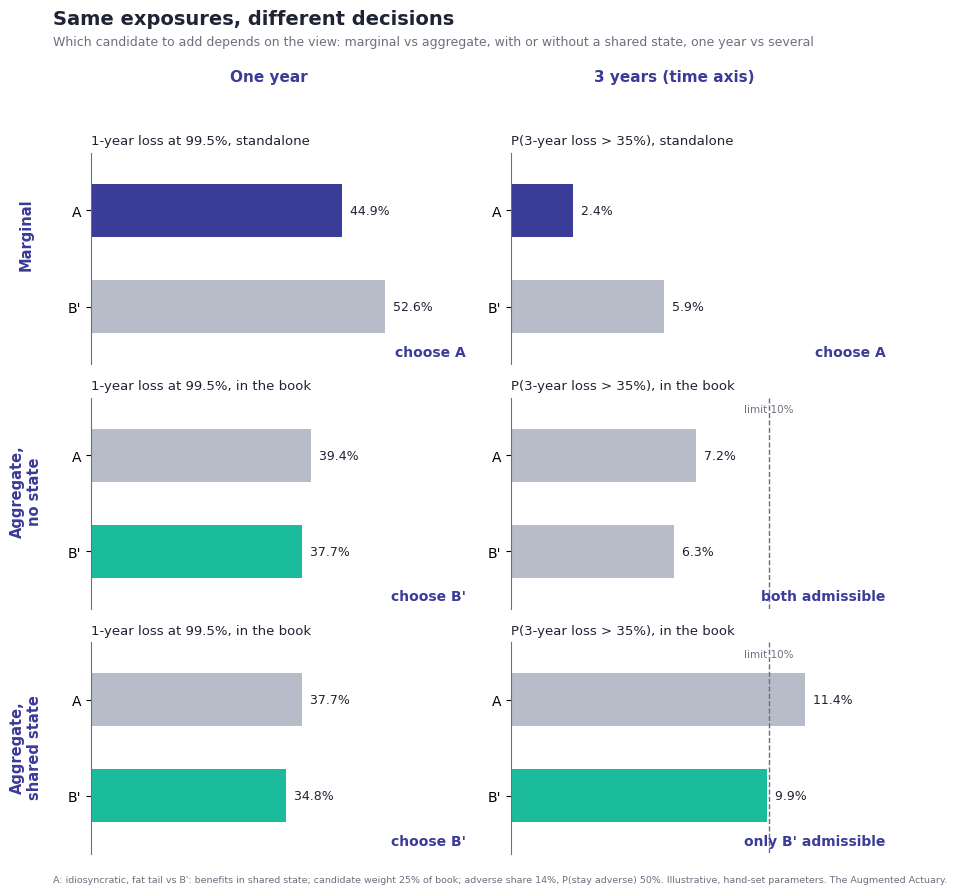
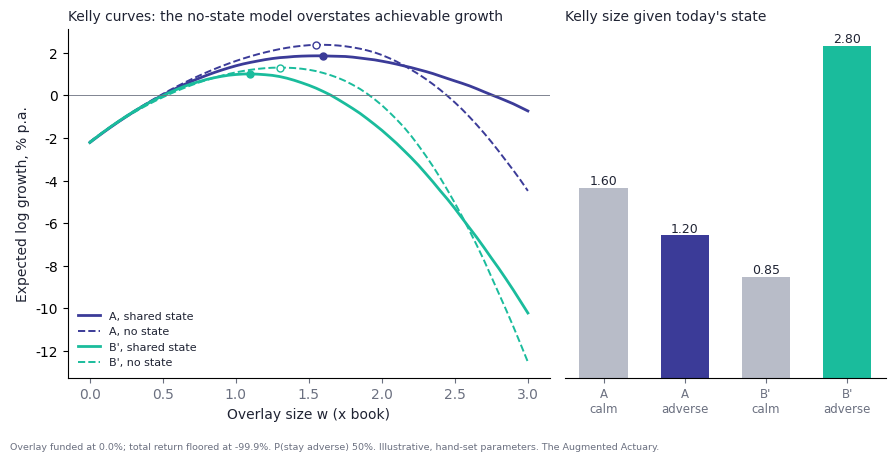

Source code (Python) for these figures, in order:
#!/usr/bin/env python3
"""
Decision matrix: marginal vs aggregate  x  one-year vs multi-year.

Two candidate exposures are added to an existing book that loads on a shared
Markov regime ("adverse state"):
  A  : fat-tailed, idiosyncratic (independent of the shared state)
  B' : benefits in the shared adverse state (e.g. health care / services /
       insurers for a pension fund exposed to longevity)

A no-state benchmark (multivariate normal with the same means, vols and
correlations, iid across years) shows what a conventional model would decide.

The script simulates annual returns, evaluates the views, writes a results CSV
and draws a 2x2 figure.  All parameters and branding live in CONFIG below and
can be overridden with a JSON file:  python decision_matrix.py --config my.json

Requires: numpy, matplotlib  (pip install numpy matplotlib)
"""
from __future__ import annotations

import argparse
import copy
import csv
import json
from pathlib import Path

import numpy as np
import matplotlib
matplotlib.use("Agg")
import matplotlib.pyplot as plt
from matplotlib import font_manager

# =============================================================================
# CONFIG  -- edit here or override via --config JSON (same nested keys)
# =============================================================================
CONFIG = {
    "simulation": {
        "n_paths": 600_000,
        "horizon_years": 3,
        "seed": 11,
    },
    # Shared Markov chain: long-run share of adverse state and its persistence
    "regime": {
        "adverse_share": 0.12 / 0.87,     # stationary probability of adverse state
        "adverse_stay": 0.50,             # P(adverse -> adverse); 0.25 = base, 0.50 = sticky
    },
    # Existing book: normal returns per state (% p.a.)
    "book": {
        "calm":    {"mu": 5.0,   "sigma": 15.0},
        "adverse": {"mu": -32.5, "sigma": 8.0},   # = 5% - 2.5 x 15%
    },
    # Candidate A: idiosyncratic Student-t, rescaled to target mean / sd
    "candidate_A": {
        "label": "A: idiosyncratic, fat tail",
        "df": 3,
        "mu": 5.0,
        "sigma": 15.0,
    },
    # Candidate B': loading on the shared state (positive = gains in adverse state)
    "candidate_B": {
        "label": "B': benefits in shared state",
        "df": 4,                  # fat own noise
        "state_loading": 1.16,    # shift (in noise sd) between adverse and calm state
        "noise_adverse": 0.8,     # relative noise sd in adverse state
        "mu": 4.0,
        "sigma": 18.0,
    },
    "decision": {
        "weight": 0.25,           # candidate size relative to the book
        "quantile": 0.995,        # one-year loss quantile
        "loss_threshold": -35.0,  # multi-year cumulative loss threshold in %
        "limit_prob": 0.10,       # admissibility limit for P(cum loss < threshold)
    },
    # Kelly sizing: overlay of w x candidate on top of the (fixed) book,
    # funded at rf; maximise expected log growth of the total
    "kelly": {
        "w_max": 3.0,
        "w_step": 0.05,
        "rf": 0.0,                # funding rate of the overlay in % p.a.
        "loss_floor": -99.9,      # total annual return floored here (limited liability)
        "figure": "kelly_sizing.png",
    },
    # Branding -- replace with your exact brand values
    "branding": {
        "font_family": "Carlito",            # falls back to DejaVu Sans if missing
        "font_file": None,                   # optional path to a .ttf to register
        "primary": "#3B3B98",                # indigo
        "accent": "#1ABC9C",                 # turquoise
        "neutral": "#B8BCC8",
        "text": "#1F2333",
        "muted": "#6B7080",
        "background": "#FFFFFF",
        "title": "Same exposures, different decisions",
        "subtitle": "Which candidate to add depends on the view: marginal vs aggregate, with or without a shared state, one year vs several",
        "footer": "Illustrative, hand-set parameters. The Augmented Actuary.",
        "dpi": 200,
        "figsize": [9.0, 9.0],
    },
    "output": {
        "figure": "decision_matrix.png",
        "csv": "decision_matrix_results.csv",
    },
}


# =============================================================================
# Helpers
# =============================================================================
def deep_update(base: dict, upd: dict) -> dict:
    for k, v in upd.items():
        if isinstance(v, dict) and isinstance(base.get(k), dict):
            deep_update(base[k], v)
        else:
            base[k] = v
    return base


def standardise(x: np.ndarray, mu: float, sigma: float) -> np.ndarray:
    return (x - x.mean()) / x.std() * sigma + mu


def unit_t(rng, df, size):
    """Student-t draws rescaled to unit variance (df > 2)."""
    return rng.standard_t(df, size) * np.sqrt((df - 2) / df)


# =============================================================================
# Simulation
# =============================================================================
def simulate(cfg: dict) -> dict:
    sim, reg = cfg["simulation"], cfg["regime"]
    rng = np.random.default_rng(sim["seed"])
    n, h = sim["n_paths"], sim["horizon_years"]

    pi = reg["adverse_share"]
    p_aa = reg["adverse_stay"]
    p_ca = pi * (1 - p_aa) / (1 - pi)       # keeps stationary share fixed

    states = np.empty((n, h), dtype=int)
    s = (rng.random(n) < pi).astype(int)
    for t in range(h):
        states[:, t] = s
        u = rng.random(n)
        s = np.where(s == 0, (u < p_ca).astype(int), (u < p_aa).astype(int))

    b = cfg["book"]
    book = np.where(
        states == 1,
        rng.normal(b["adverse"]["mu"], b["adverse"]["sigma"], (n, h)),
        rng.normal(b["calm"]["mu"], b["calm"]["sigma"], (n, h)),
    )

    ca = cfg["candidate_A"]
    cand_a = standardise(unit_t(rng, ca["df"], (n, h)), ca["mu"], ca["sigma"])

    cb = cfg["candidate_B"]
    z = unit_t(rng, cb["df"], (n, h))
    shift = cb["state_loading"]
    raw_b = np.where(states == 1, shift + cb["noise_adverse"] * z, z)
    cand_b = standardise(raw_b, cb["mu"], cb["sigma"])

    # No-state benchmark: multivariate normal with the same means, vols and
    # correlation as the regime model (year 1), drawn iid across years.
    stack = np.stack([book[:, 0], cand_a[:, 0], cand_b[:, 0]])
    mean, cov = stack.mean(axis=1), np.cov(stack)
    ns = rng.multivariate_normal(mean, cov, size=(n, h))      # shape (n, h, 3)

    return {"states": states, "book": book, "A": cand_a, "B": cand_b,
            "ns_book": ns[..., 0], "ns_A": ns[..., 1], "ns_B": ns[..., 2],
            "p_ca": p_ca, "p_aa": p_aa}


def cumulative(r: np.ndarray) -> np.ndarray:
    return 100 * (np.prod(1 + r / 100, axis=1) - 1)


def evaluate(cfg: dict, sim: dict) -> dict:
    d = cfg["decision"]
    q = 100 * (1 - d["quantile"])
    w = d["weight"]
    out = {}
    for key in ("A", "B"):
        x = sim[key]
        port = (sim["book"] + w * x) / (1 + w)
        port_ns = (sim["ns_book"] + w * sim["ns_" + key]) / (1 + w)
        out[key] = {
            "nostate_1y_loss": -np.percentile(port_ns[:, 0], q),
            "nostate_Hy_prob": np.mean(cumulative(port_ns) < d["loss_threshold"]),
            "marginal_1y_loss": -np.percentile(x[:, 0], q),
            "marginal_Hy_prob": np.mean(cumulative(x) < d["loss_threshold"]),
            "aggregate_1y_loss": -np.percentile(port[:, 0], q),
            "aggregate_Hy_prob": np.mean(cumulative(port) < d["loss_threshold"]),
            "mean": x.mean(),
            "sd": x[:, 0].std(),
            "corr_book": np.corrcoef(x[:, 0], sim["book"][:, 0])[0, 1],
        }
    return out


# =============================================================================
# Figure
# =============================================================================
def setup_font(br: dict) -> None:
    if br.get("font_file"):
        font_manager.fontManager.addfont(br["font_file"])
    names = {f.name for f in font_manager.fontManager.ttflist}
    family = br["font_family"] if br["font_family"] in names else "DejaVu Sans"
    plt.rcParams.update({"font.family": family, "text.color": br["text"],
                         "axes.labelcolor": br["text"], "xtick.color": br["muted"]})


def draw(cfg: dict, res: dict, path: str) -> None:
    br, d, h = cfg["branding"], cfg["decision"], cfg["simulation"]["horizon_years"]
    setup_font(br)
    la, lb = cfg["candidate_A"]["label"], cfg["candidate_B"]["label"]
    qlab = f"{d['quantile']*100:.1f}%"
    thr = f"{abs(d['loss_threshold']):.0f}%"

    cells = [
        # (row, col, metric key, title, value format, lower_is_better, use_limit)
        (0, 0, "marginal_1y_loss",  f"1-year loss at {qlab}, standalone", "{:.1f}%", False),
        (0, 1, "marginal_Hy_prob",  f"P({h}-year loss > {thr}), standalone", "{:.1%}", True),
        (1, 0, "nostate_1y_loss",   f"1-year loss at {qlab}, in the book", "{:.1f}%", False),
        (1, 1, "nostate_Hy_prob",   f"P({h}-year loss > {thr}), in the book", "{:.1%}", True),
        (2, 0, "aggregate_1y_loss", f"1-year loss at {qlab}, in the book", "{:.1f}%", False),
        (2, 1, "aggregate_Hy_prob", f"P({h}-year loss > {thr}), in the book", "{:.1%}", True),
    ]

    fig, axs = plt.subplots(3, 2, figsize=br["figsize"], dpi=br["dpi"],
                            facecolor=br["background"])
    # common x-scale per column so rows are directly comparable
    col_max = {}
    for r, c, key, *_ in cells:
        col_max[c] = max(col_max.get(c, 0), res["A"][key], res["B"][key])
    col_max[1] = max(col_max[1], d["limit_prob"])

    for r, c, key, title, fmt, use_limit in cells:
        ax = axs[r, c]
        va, vb = res["A"][key], res["B"][key]
        if use_limit and r >= 1:
            ok = [va <= d["limit_prob"], vb <= d["limit_prob"]]
            if all(ok):
                choice = "both admissible"
            elif any(ok):
                choice = "only " + ("A" if ok[0] else "B'") + " admissible"
            else:
                choice = "neither admissible"
            winner = None if all(ok) or not any(ok) else (0 if ok[0] else 1)
        else:
            winner = 0 if va < vb else 1
            choice = "choose " + ("A" if winner == 0 else "B'")

        vals = [va, vb]
        colors = [br["neutral"], br["neutral"]]
        if winner is not None:
            colors[winner] = br["accent"] if winner == 1 else br["primary"]
        ax.barh([1, 0], vals, color=colors, height=0.55)
        for yy, v in zip([1, 0], vals):
            ax.text(v, yy, "  " + fmt.format(v), va="center", fontsize=9, color=br["text"])
        if use_limit and r >= 1:
            ax.axvline(d["limit_prob"], color=br["muted"], lw=1, ls="--")
            ax.text(d["limit_prob"], 1.45, f"limit {d['limit_prob']:.0%}", ha="center",
                    fontsize=7.5, color=br["muted"])
        ax.set_yticks([1, 0])
        ax.set_yticklabels(["A", "B'"], fontsize=10)
        ax.set_xticks([])
        ax.set_xlim(0, col_max[c] * 1.3)
        ax.set_ylim(-0.6, 1.6)
        for sp in ("top", "right", "bottom"):
            ax.spines[sp].set_visible(False)
        ax.spines["left"].set_color(br["muted"])
        ax.set_title(title, fontsize=9.5, color=br["text"], loc="left")
        ax.text(0.98, 0.04, choice, transform=ax.transAxes, ha="right", fontsize=10,
                fontweight="bold", color=br["primary"])

    # axis labels for the two dimensions
    fig.text(0.29, 0.905, "One year", ha="center", fontsize=11, fontweight="bold", color=br["primary"])
    fig.text(0.74, 0.905, f"{h} years (time axis)", ha="center", fontsize=11, fontweight="bold", color=br["primary"])
    for yy, lab in ((0.735, "Marginal"), (0.45, "Aggregate,\nno state"), (0.165, "Aggregate,\nshared state")):
        fig.text(0.02, yy, lab, rotation=90, va="center", ha="center", fontsize=10.5,
                 fontweight="bold", color=br["primary"])

    fig.suptitle(br["title"], x=0.05, ha="left", y=0.985, fontsize=14, fontweight="bold", color=br["text"])
    fig.text(0.05, 0.945, br["subtitle"], fontsize=9, color=br["muted"])
    reg = cfg["regime"]
    foot = (f"{la} vs {lb}; candidate weight {d['weight']:.0%} of book; adverse share "
            f"{reg['adverse_share']:.0%}, P(stay adverse) {reg['adverse_stay']:.0%}. {br['footer']}")
    fig.text(0.05, 0.015, foot, fontsize=6.8, color=br["muted"])
    plt.tight_layout(rect=(0.05, 0.03, 1, 0.9))
    fig.savefig(path, facecolor=br["background"])
    plt.close(fig)


# =============================================================================
# Kelly
# =============================================================================
def log_growth(book: np.ndarray, x: np.ndarray, w: float, k: dict, mask=None) -> float:
    r = book + w * (x - k["rf"])
    if mask is not None:
        r = r[mask]
    return float(np.mean(np.log1p(np.maximum(r, k["loss_floor"]) / 100)))


def kelly(cfg: dict, sim: dict) -> dict:
    k = cfg["kelly"]
    grid = np.round(np.arange(0, k["w_max"] + 1e-9, k["w_step"]), 4)
    prev = sim["states"][:, 0]          # state observed today
    out = {"grid": grid}
    for key in ("A", "B"):
        # year-2 returns: unconditional, and conditional on today's state
        curves = {
            "state": [log_growth(sim["book"][:, 1], sim[key][:, 1], w, k) for w in grid],
            "nostate": [log_growth(sim["ns_book"][:, 1], sim["ns_" + key][:, 1], w, k) for w in grid],
            "calm": [log_growth(sim["book"][:, 1], sim[key][:, 1], w, k, prev == 0) for w in grid],
            "adverse": [log_growth(sim["book"][:, 1], sim[key][:, 1], w, k, prev == 1) for w in grid],
        }
        out[key] = {name: {"curve": np.array(c), "w_opt": float(grid[int(np.argmax(c))]),
                           "g_opt": float(np.max(c))} for name, c in curves.items()}
        # what the no-state optimum really earns under the state model
        w_ns = out[key]["nostate"]["w_opt"]
        out[key]["g_at_nostate_w"] = float(np.array(curves["state"])[int(np.argmax(curves["nostate"]))])
        out[key]["w_nostate"] = w_ns
    return out


def draw_kelly(cfg: dict, kr: dict, path: str) -> None:
    br = cfg["branding"]
    setup_font(br)
    grid = kr["grid"]
    fig, axs = plt.subplots(1, 2, figsize=(br["figsize"][0], 4.6), dpi=br["dpi"],
                            facecolor=br["background"], gridspec_kw={"width_ratios": [1.5, 1]})
    ax = axs[0]
    for key, col, lab in (("A", br["primary"], "A"), ("B", br["accent"], "B'")):
        for model, ls, mlab in (("state", "-", "shared state"), ("nostate", "--", "no state")):
            c = kr[key][model]["curve"] * 100
            ax.plot(grid, c, color=col, ls=ls, lw=2 if ls == "-" else 1.4, label=f"{lab}, {mlab}")
            wo = kr[key][model]["w_opt"]
            ax.plot(wo, kr[key][model]["g_opt"] * 100, "o", color=col, ms=5,
                    mfc=col if ls == "-" else br["background"])
    ax.axhline(0, color=br["muted"], lw=0.6)
    ax.set_xlabel("Overlay size w (x book)")
    ax.set_ylabel("Expected log growth, % p.a.")
    ax.set_title("Kelly curves: the no-state model overstates achievable growth", fontsize=10, loc="left")
    ax.legend(frameon=False, fontsize=8)
    for sp in ("top", "right"):
        ax.spines[sp].set_visible(False)

    ax = axs[1]
    labels, vals, cols = [], [], []
    for key, col, lab in (("A", br["primary"], "A"), ("B", br["accent"], "B'")):
        for st in ("calm", "adverse"):
            labels.append(f"{lab}\n{st}")
            vals.append(kr[key][st]["w_opt"])
            cols.append(col if st == "adverse" else br["neutral"])
    ax.bar(range(4), vals, color=cols, width=0.6)
    for i, v in enumerate(vals):
        ax.text(i, v, f"{v:.2f}", ha="center", va="bottom", fontsize=9)
    ax.set_xticks(range(4))
    ax.set_xticklabels(labels, fontsize=8.5)
    ax.set_yticks([])
    ax.set_title("Kelly size given today's state", fontsize=10, loc="left")
    for sp in ("top", "right", "left"):
        ax.spines[sp].set_visible(False)

    reg = cfg["regime"]
    fig.text(0.01, 0.01, f"Overlay funded at {cfg['kelly']['rf']}%; total return floored at "
             f"{cfg['kelly']['loss_floor']}%. P(stay adverse) {reg['adverse_stay']:.0%}. {br['footer']}",
             fontsize=6.8, color=br["muted"])
    plt.tight_layout(rect=(0, 0.04, 1, 1))
    fig.savefig(path, facecolor=br["background"])
    plt.close(fig)


def write_csv(res: dict, path: str) -> None:
    keys = list(res["A"].keys())
    with open(path, "w", newline="") as f:
        w = csv.writer(f)
        w.writerow(["metric", "A", "B_prime"])
        for k in keys:
            w.writerow([k, f"{res['A'][k]:.6f}", f"{res['B'][k]:.6f}"])


# =============================================================================
def main() -> None:
    ap = argparse.ArgumentParser(description=__doc__.split("\n")[1])
    ap.add_argument("--config", help="JSON file with overrides (nested keys as in CONFIG)")
    ap.add_argument("--dump-config", action="store_true", help="print the effective config and exit")
    args = ap.parse_args()

    cfg = copy.deepcopy(CONFIG)
    if args.config:
        deep_update(cfg, json.loads(Path(args.config).read_text()))
    if args.dump_config:
        print(json.dumps(cfg, indent=2))
        return

    sim = simulate(cfg)
    res = evaluate(cfg, sim)
    write_csv(res, cfg["output"]["csv"])
    draw(cfg, res, cfg["output"]["figure"])
    kr = kelly(cfg, sim)
    draw_kelly(cfg, kr, cfg["kelly"]["figure"])

    print(f"P(calm->adverse)={sim['p_ca']:.3f}  P(adverse->adverse)={sim['p_aa']:.3f}")
    for k, lab in (("A", "A"), ("B", "B'")):
        r = res[k]
        print(f"{lab:2s} mean {r['mean']:5.1f}  sd {r['sd']:5.1f}  corr(book) {r['corr_book']:5.2f}  "
              f"| marg 1y {r['marginal_1y_loss']:5.1f}  marg Hy {r['marginal_Hy_prob']:6.2%}  "
              f"| no-state 1y {r['nostate_1y_loss']:5.1f}  no-state Hy {r['nostate_Hy_prob']:6.2%}  "
              f"| agg 1y {r['aggregate_1y_loss']:5.1f}  agg Hy {r['aggregate_Hy_prob']:6.2%}")
    print("Kelly (overlay size w, log growth % p.a.):")
    for k, lab in (("A", "A"), ("B", "B'")):
        r = kr[k]
        print(f"  {lab:2s} state w*={r['state']['w_opt']:.2f} g*={100*r['state']['g_opt']:.2f}% | "
              f"no-state w*={r['nostate']['w_opt']:.2f} g*={100*r['nostate']['g_opt']:.2f}% "
              f"(earns {100*r['g_at_nostate_w']:.2f}% under state) | "
              f"given calm w*={r['calm']['w_opt']:.2f}, given adverse w*={r['adverse']['w_opt']:.2f}")
    print(f"  book alone g={100*kr['A']['state']['curve'][0]:.2f}%")
    print(f"wrote {cfg['output']['figure']}, {cfg['kelly']['figure']} and {cfg['output']['csv']}")


if __name__ == "__main__":
    main()
